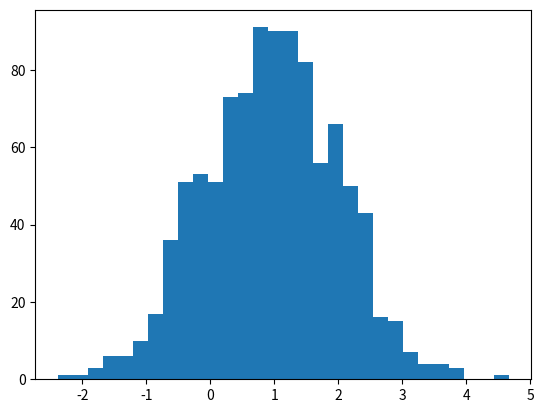

Here is the Python script that generated this plot: (Note: this script raises an exception after producing the figure.)

# coding: utf-8

# In[323]:

import matplotlib.pyplot as plt
import numpy as np
import scipy.stats as stats

#matplotlib.pyplot is a collection of command style functions that make matplotlib work like MATLAB. 
#Each pyplot function makes some change to a figure: e.g., creates a figure,
#creates a plotting area in a figure, plots some lines in a plotting area, decorates the plot with labels, etc


# In[324]:

#check np.random at https://docs.scipy.org/doc/numpy/reference/routines.random.html


# In[348]:

#Draw random samples from a normal (Gaussian) distribution.

mu, sigma = 1, 1 # mean and standard deviation

sample = np.random.normal(mu, sigma, 1000)   #1000 is the size

#try 1000,100,30,15


# In[347]:

min(sample), max(sample)


# In[294]:

#sample


# In[321]:

#the histogram of the data https://matplotlib.org/devdocs/api/_as_gen/matplotlib.pyplot.hist.html
#what is bin http://www.statisticshowto.com/what-is-a-bin-in-statistics/
count, bins, patches = plt.hist(sample, 30, normed= True, facecolor='blue')

#normed: If False, the result will contain the number of samples in each bin. 
#If True, the result is the value of the probability density function at the bin, 
#normalized such that the integral over the range is 1.

#patchesis the individual patches used to create the histogram, e.g a collection of rectangles
#bins: is the left hand edge of each bin


# In[322]:

# add a 'best fit' line 
#mlab.normpdf Return the normal probability density function evaluated at x; args provides mu, sigma
y = mlab.normpdf(bins, mu, sigma)
l = plt.plot(bins, y, 'r--', linewidth=1)
## 'r--' red dashes, 'bs'blue squares and 'g^'green triangles
plt.xlabel('some random x lable')
plt.ylabel('some random y lable')
plt.grid(True)

plt.show()
#Display a figure. When running in ipython with its pylab mode, 
#display all figures and return to the ipython prompt.


# In[354]:

##define range of the distribution


# In[365]:

X1 = get_truncated_normal(mean=30, sd=10, low=10, upp=50)
X2 = get_truncated_normal(mean=30, sd=10, low=10, upp=50)
X3 = get_truncated_normal(mean=30, sd=10, low=10, upp=50)

import matplotlib.pyplot as plt
fig, ax = plt.subplots(3, sharex=True)
ax[0].hist(X1.rvs(1000), normed=True)
ax[1].hist(X2.rvs(100), normed=True)
ax[2].hist(X3.rvs(30), normed=True)
plt.show()


# In[254]:

mu, sigma = 100, 15 # mean and standard deviation
x = mu + sigma*np.random.randn(10000) #Return a sample (or samples) from the “standard normal” distribution.

# the histogram of the data
n, bins, patches = plt.hist(x, 50, normed=1, facecolor='green', alpha=0.75)  #alpha = transparency 

# add a 'best fit' line
y = mlab.normpdf( bins, mu, sigma)
l = plt.plot(bins, y, 'r--', linewidth=1)

plt.xlabel('Smarts')
plt.ylabel('Probability')
plt.title(r'$\mathrm{Histogram\ of\ IQ:}\ \mu=100,\ \sigma=15$')
plt.axis([40, 160, 0, 0.03])
plt.grid(True)

plt.show()


# In[82]:

from pylab import *
#pylab is a module that gets installed alongside matplotlib 
from scipy.optimize import curve_fit
#Use non-linear least squares to fit a function, f, to data.


# In[300]:

np.random.normal(1,.2,5000)


# In[301]:

data=concatenate((np.random.normal(1,.2,5000),np.random.normal(2,.2,2500)))  #joining 
data


# In[302]:

y,x,_=hist(data,100,alpha=.3,label='data')

plt.xlabel('some random x lable')
plt.ylabel('some random y lable')
plt.title('some random bimodal')
#add the best fit line
plt.plot(x,bimodal(x,*params),color='red',lw=3)
plt.show()


# In[264]:

##another example

sample = np.random.normal(mu, sigma, 1000)


# In[265]:

sample2 = np.random.normal(mu, sigma, 1000)


# In[297]:

data=concatenate((sample,sample2))    


# In[298]:

y,x,_=hist(data,100,alpha=.3,label='data')

plt.xlabel('some random x lable')
plt.ylabel('some random y lable')
plt.title('some random bimodal')
#add the best fit line
plt.plot(x,bimodal(x,*params),color='red',lw=3)
plt.show()


# In[ ]:



